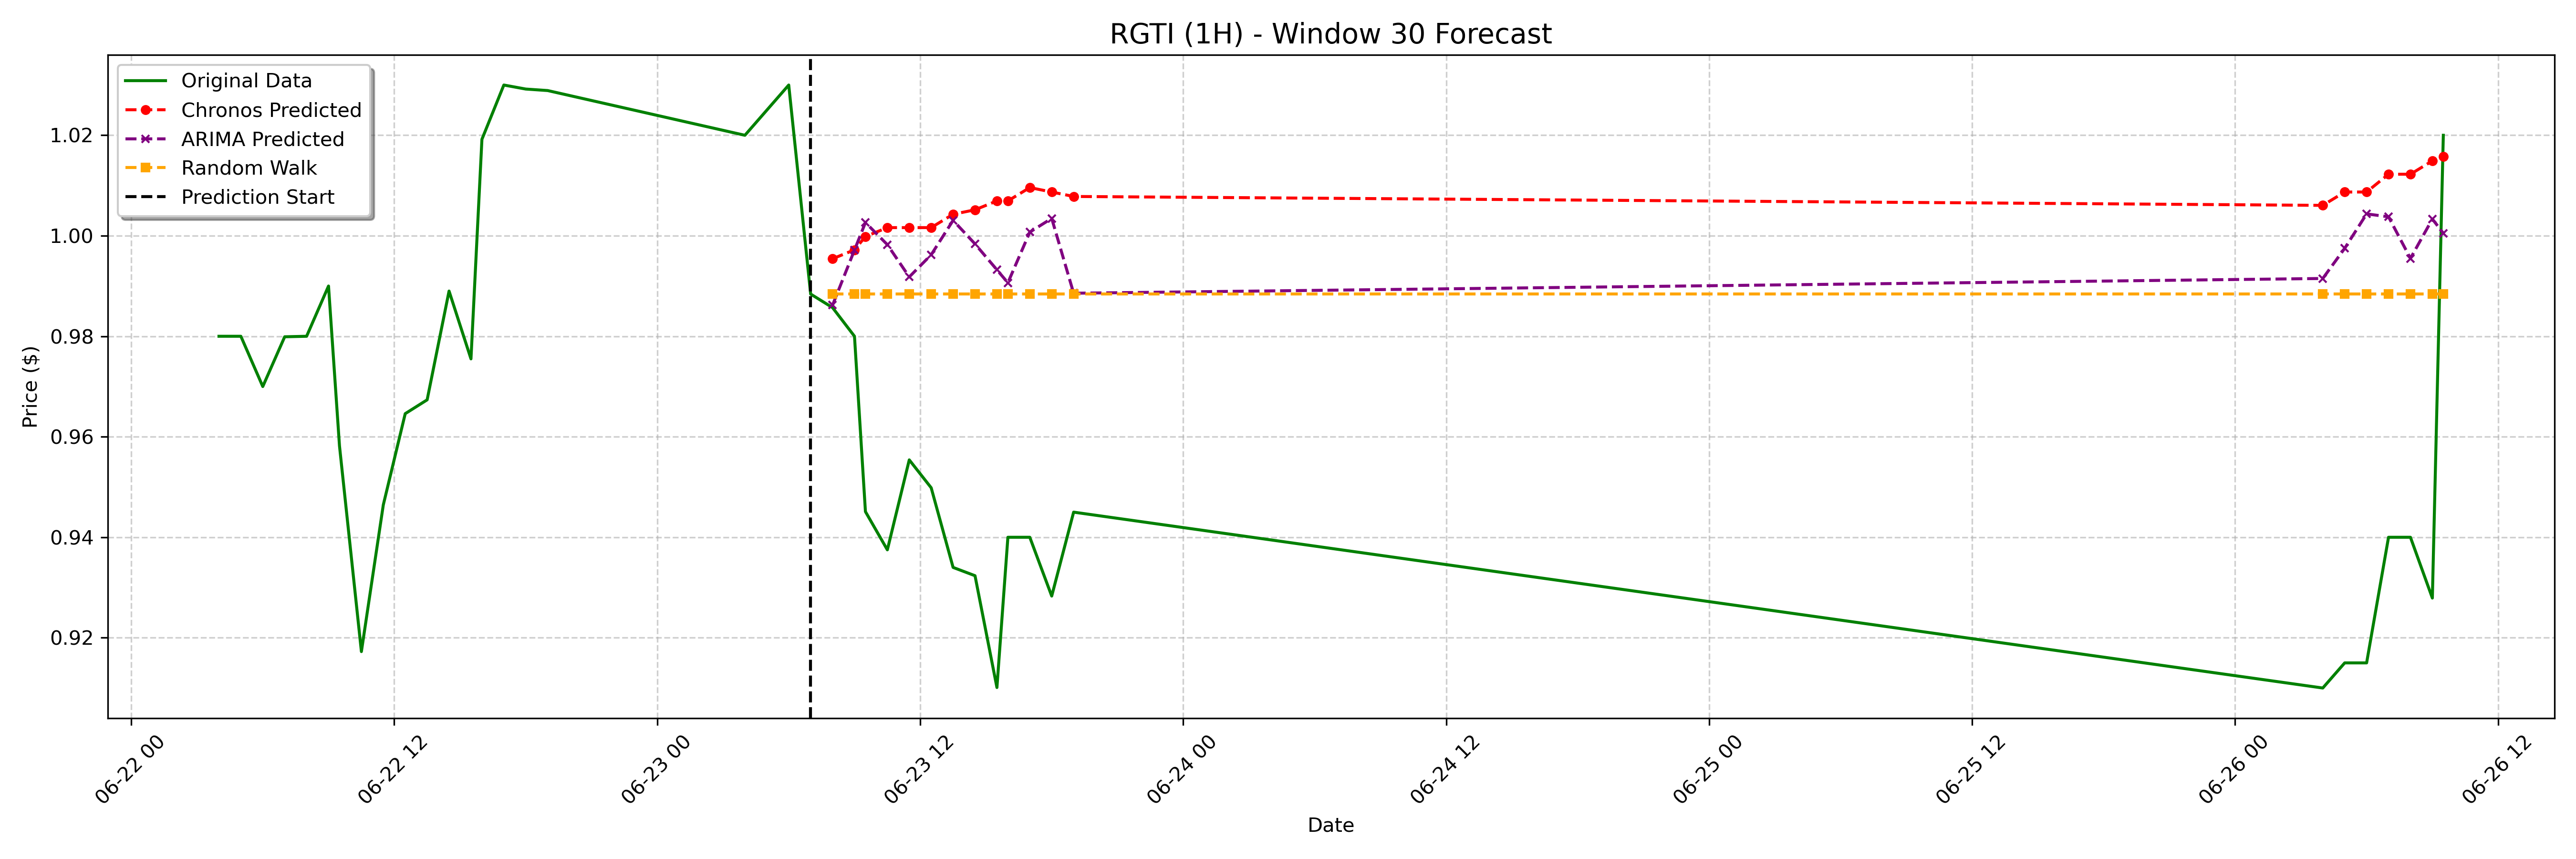

The table this chart was drawn from, first rows:
date, actual, chronos_forecast, arima_forecast, random_walk_forecast
2023-06-23 08:00:00-04:00, 0.9857, 0.9954, 0.9862, 0.9884
2023-06-23 09:00:00-04:00, 0.98, 0.9972, 0.9972, 0.9884
2023-06-23 09:30:00-04:00, 0.9451, 0.9999, 1.003, 0.9884
2023-06-23 10:30:00-04:00, 0.9375, 1.002, 0.9982, 0.9884
2023-06-23 11:30:00-04:00, 0.9554, 1.002, 0.9918, 0.9884
2023-06-23 12:30:00-04:00, 0.9498, 1.002, 0.9962, 0.9884
2023-06-23 13:30:00-04:00, 0.934, 1.004, 1.003, 0.9884
2023-06-23 14:30:00-04:00, 0.9324, 1.005, 0.9984, 0.9884
2023-06-23 15:30:00-04:00, 0.9101, 1.007, 0.9932, 0.9884
2023-06-23 16:00:00-04:00, 0.94, 1.007, 0.9906, 0.9884
2023-06-23 17:00:00-04:00, 0.94, 1.01, 1.001, 0.9884
2023-06-23 18:00:00-04:00, 0.9283, 1.009, 1.003, 0.9884
2023-06-23 19:00:00-04:00, 0.945, 1.008, 0.9886, 0.9884
2023-06-26 04:00:00-04:00, 0.91, 1.006, 0.9915, 0.9884
2023-06-26 05:00:00-04:00, 0.915, 1.009, 0.9975, 0.9884
2023-06-26 06:00:00-04:00, 0.915, 1.009, 1.004, 0.9884
2023-06-26 07:00:00-04:00, 0.94, 1.012, 1.004, 0.9884
2023-06-26 08:00:00-04:00, 0.94, 1.012, 0.9955, 0.9884
2023-06-26 09:00:00-04:00, 0.9279, 1.015, 1.003, 0.9884
2023-06-26 09:30:00-04:00, 1.02, 1.016, 1.001, 0.9884
